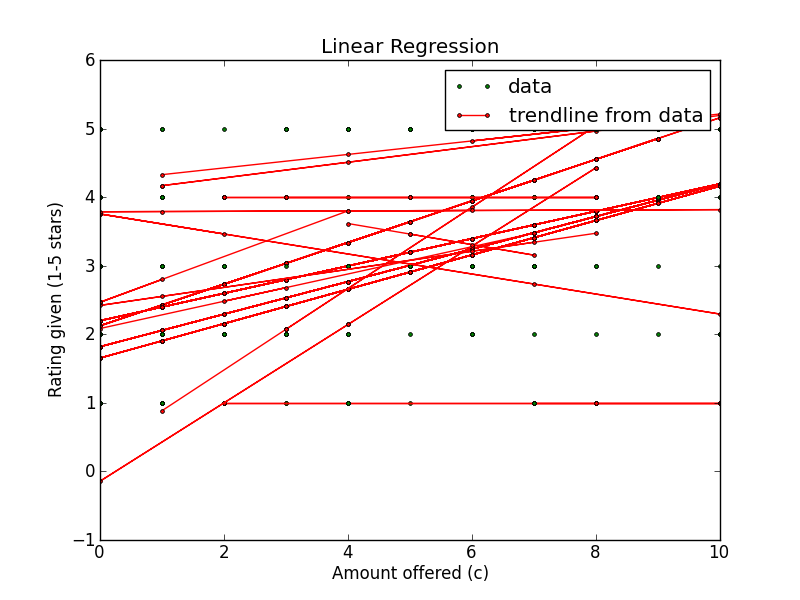

The data file committed next to this chart (first rows):
Amount offered, Rating Left, Accepted offer?, Turker ID
4, 1, True, A3EBV7UZGUS65U
7, 1, True, A3EBV7UZGUS65U
6, 5, True, A3EBV7UZGUS65U
5, 5, True, A3EBV7UZGUS65U
5, 5, True, A3EBV7UZGUS65U
